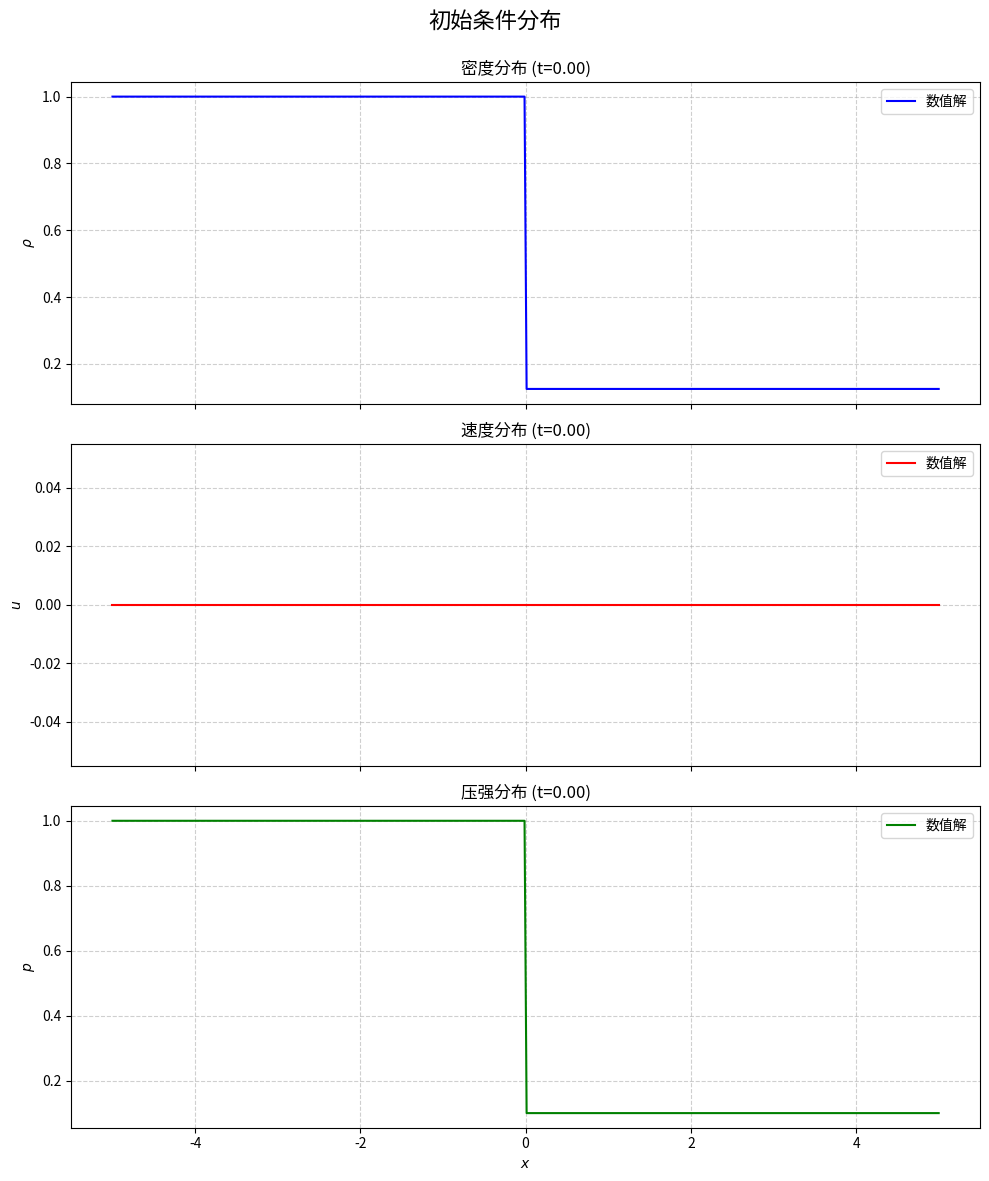
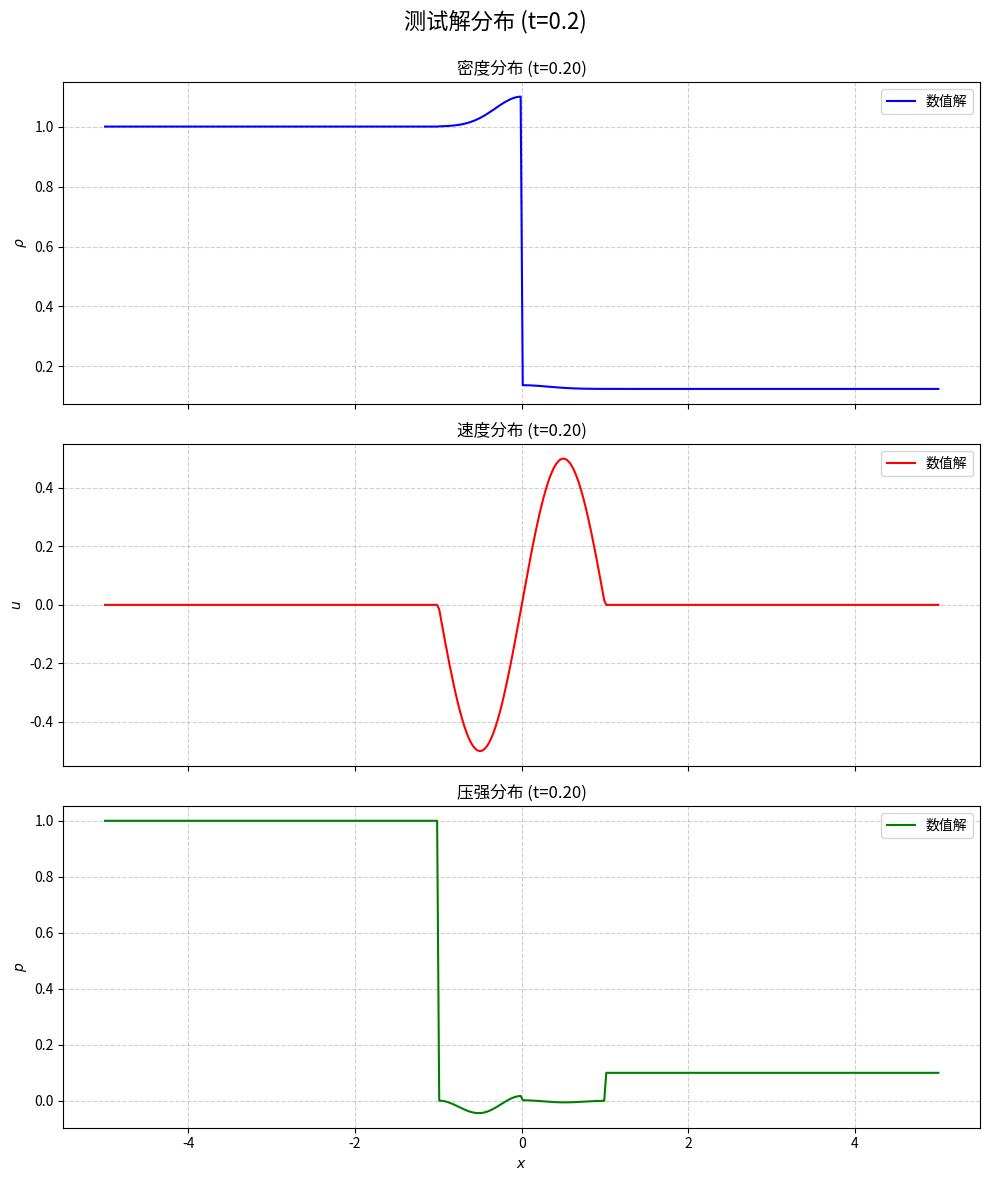

These figures' Python source, in order:
import numpy as np
import matplotlib.pyplot as plt

def initialize(nx=200, t_end=2.0, cfl=0.5):
    """
    初始化计算参数和网格
    
    参数:
    nx -- 网格点数 (默认200)
    t_end -- 计算结束时间 (默认2.0)
    cfl -- CFL稳定性条件数 (默认0.5)
    
    返回:
    包含所有计算参数的字典
    """
    # 物理常数
    gamma = 1.4  # 比热比 (空气)
    cv = 1.0     # 定容比热容 (无量纲化)
    
    # 计算域设置
    x_min = -5.0
    x_max = 5.0
    
    # 网格参数
    dx = (x_max - x_min) / nx
    x = np.linspace(x_min, x_max, nx)  # 网格中心坐标
    
    # 初始条件 (Sod问题)
    rho = np.where(x < 0, 1.0, 0.125)  # 密度
    u = np.zeros_like(x)               # 速度
    p = np.where(x < 0, 1.0, 0.1)      # 压强
    
    # 守恒变量初始化 [ρ, ρu, E]
    E = p / (gamma - 1) + 0.5 * rho * u**2
    U = np.array([rho, rho * u, E])
    
    # 时间步参数
    dt = 0.0  # 将由CFL条件计算
    
    # 边界条件类型
    bc_type = 'non-reflective'  # 无反射边界
    
    # 收集所有参数
    params = {
        'nx': nx,
        'dx': dx,
        'x': x,
        'x_min': x_min,
        'x_max': x_max,
        't_end': t_end,
        'cfl': cfl,
        'U_init': U,
        'gamma': gamma,
        'cv': cv,
        'dt': dt,
        'bc_type': bc_type
    }
    
    return params

def plot_solution(params, U, t, title='解分布', filename=None):
    """
    绘制任意时刻的速度、压强、密度分布
    
    参数:
    params -- 计算参数字典
    U -- 守恒变量数组 [ρ, ρu, E]
    t -- 当前时间
    title -- 图表标题 (可选)
    filename -- 保存文件名 (可选，不指定则不保存)
    """
    x = params['x']
    gamma = params['gamma']
    
    # 从守恒变量计算原始变量
    rho = U[0]
    u = U[1] / rho
    p = (gamma - 1) * (U[2] - 0.5 * rho * u**2)
    
    # 创建图表
    fig, axs = plt.subplots(3, 1, figsize=(10, 12), sharex=True)
    
    # 密度分布
    axs[0].plot(x, rho, 'b-', linewidth=1.5, label='数值解')
    axs[0].set_ylabel(r'$\rho$')
    axs[0].set_title(f'密度分布 (t={t:.2f})')
    axs[0].grid(True, linestyle='--', alpha=0.6)
    axs[0].legend()
    
    # 速度分布
    axs[1].plot(x, u, 'r-', linewidth=1.5, label='数值解')
    axs[1].set_ylabel(r'$u$')
    axs[1].set_title(f'速度分布 (t={t:.2f})')
    axs[1].grid(True, linestyle='--', alpha=0.6)
    axs[1].legend()
    
    # 压强分布
    axs[2].plot(x, p, 'g-', linewidth=1.5, label='数值解')
    axs[2].set_ylabel(r'$p$')
    axs[2].set_xlabel(r'$x$')
    axs[2].set_title(f'压强分布 (t={t:.2f})')
    axs[2].grid(True, linestyle='--', alpha=0.6)
    axs[2].legend()
    
    # 主标题
    fig.suptitle(title, fontsize=16)
    plt.tight_layout()
    plt.subplots_adjust(top=0.92)
    
    # 保存或显示图像
    if filename:
        plt.savefig(filename, dpi=300)
        print(f"已保存解分布图: {filename}")
    else:
        plt.show()
    
    plt.close()

if __name__ == "__main__":
    # 测试初始化函数
    params = initialize(nx=400)
    print("初始化参数:")
    print(f"网格点数: {params['nx']}")
    print(f"空间步长: {params['dx']:.4f}")
    print(f"计算域: [{params['x_min']}, {params['x_max']}]")
    
    # 测试绘图函数 (使用初始条件)
    plot_solution(params, params['U_init'], t=0.0, 
                 title='初始条件分布', 
                 filename='initial_condition.png')
    
    # 创建一个测试用的解 (假设是t=0.2时刻的解)
    U_test = params['U_init'].copy()
    
    # 在中间区域添加一些扰动，模拟解的演变
    mask = np.abs(params['x']) < 1.0
    U_test[0, mask] *= 1.0 + 0.1 * np.exp(-params['x'][mask]**2 * 5)
    U_test[1, mask] = U_test[0, mask] * 0.5 * np.sin(np.pi * params['x'][mask])
    U_test[2, mask] = (params['gamma'] - 1) * U_test[0, mask] * 0.1 * np.exp(-params['x'][mask]**2 * 3)
    
    # 绘制测试解
    plot_solution(params, U_test, t=0.2, 
                 title='测试解分布 (t=0.2)')
    
    
